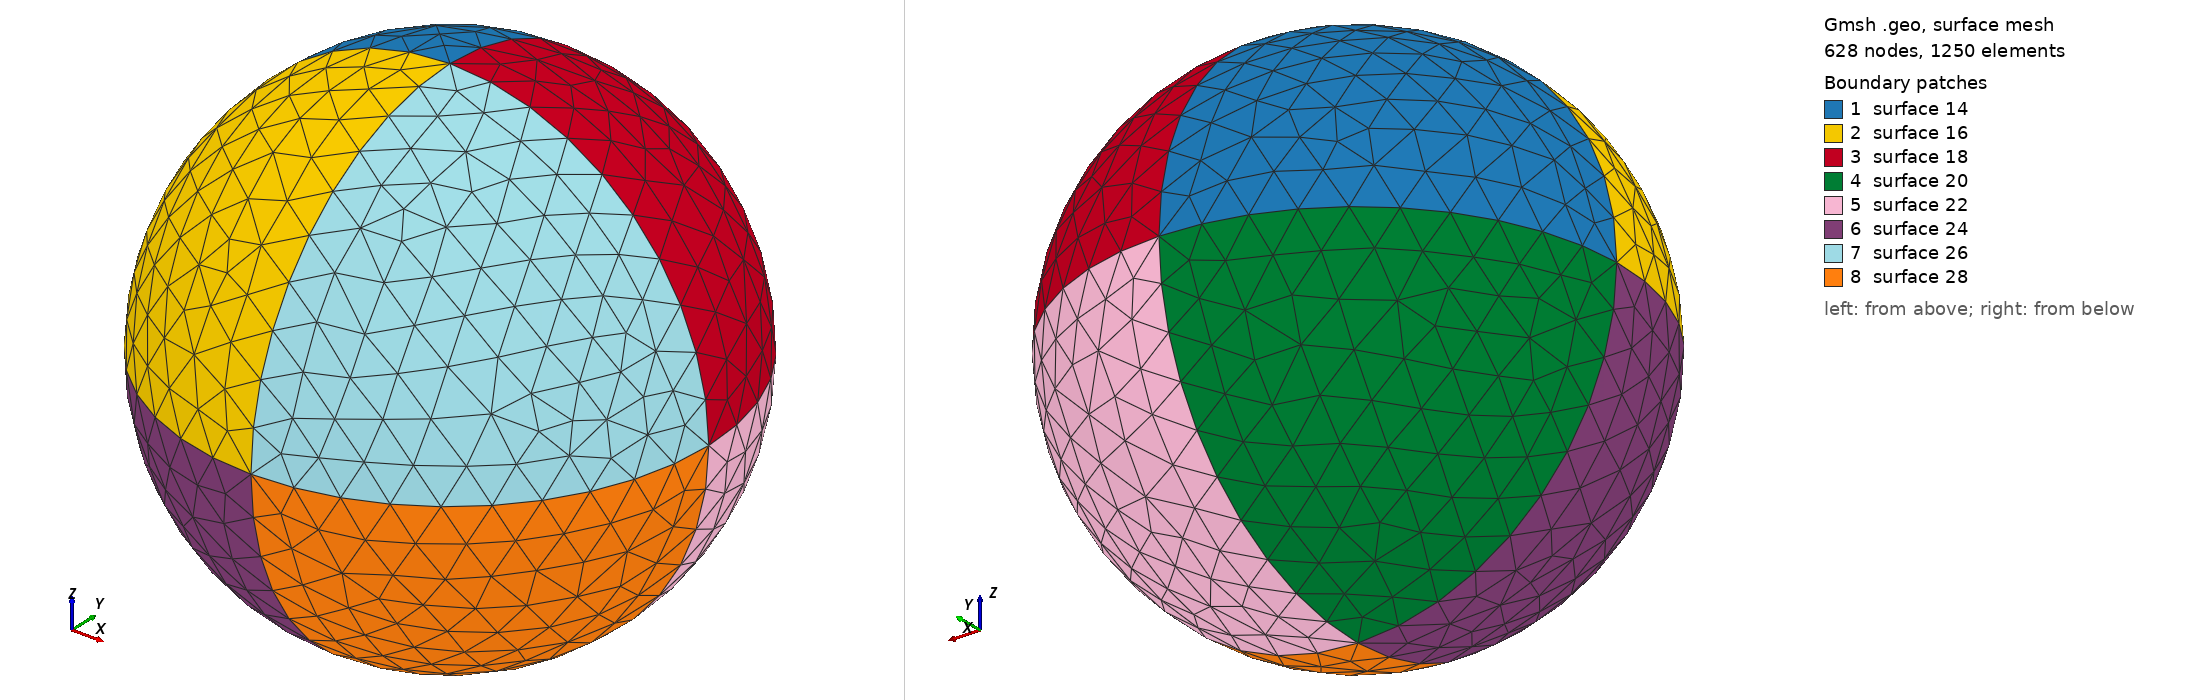

Gmsh geometry script, surface-meshed: 628 nodes, 1250 surface elements. Boundary patches (legend numbers): 1 surface 14, 2 surface 16, 3 surface 18, 4 surface 20, 5 surface 22, 6 surface 24, 7 surface 26, 8 surface 28. Left view from above one corner, right view from below the opposite corner. The script declares no physical surfaces, so the legend lists its geometric surfaces. The drawing asked Gmsh for element sizes between 1% and 20% of the model's largest extent; the script's own settings can give other sizes.

=== sphere-r1m.geo (drawn) ===
lc = 1/6;
radius = 1;
Point(1) = {0.0,0.0,0.0,lc};
Point(2) = {radius,0.0,0.0,lc};
Point(3) = {0,radius,0.0,lc};
Circle(1) = {2,1,3};
Point(4) = {-radius,0,0.0,lc};
Point(5) = {0,-radius,0.0,lc};
Circle(2) = {3,1,4};
Circle(3) = {4,1,5};
Circle(4) = {5,1,2};
Point(6) = {0,0,-radius,lc};
Point(7) = {0,0,radius,lc};
Circle(5) = {3,1,6};
Circle(6) = {6,1,5};
Circle(7) = {5,1,7};
Circle(8) = {7,1,3};
Circle(9) = {2,1,7};
Circle(10) = {7,1,4};
Circle(11) = {4,1,6};
Circle(12) = {6,1,2};
Line Loop(13) = {2,8,-10};
Ruled Surface(14) = {13};
Line Loop(15) = {10,3,7};
Ruled Surface(16) = {15};
Line Loop(17) = {-8,-9,1};
Ruled Surface(18) = {17};
Line Loop(19) = {-11,-2,5};
Ruled Surface(20) = {19};
Line Loop(21) = {-5,-12,-1};
Ruled Surface(22) = {21};
Line Loop(23) = {-3,11,6};
Ruled Surface(24) = {23};
Line Loop(25) = {-7,4,9};
Ruled Surface(26) = {25};
Line Loop(27) = {-4,12,-6};
Ruled Surface(28) = {27};
Surface Loop(29) = {28,26,16,14,20,24,22,18};
Volume(30) = {29};

// try also netgen:
// Mesh.Algorithm3D = 4;
